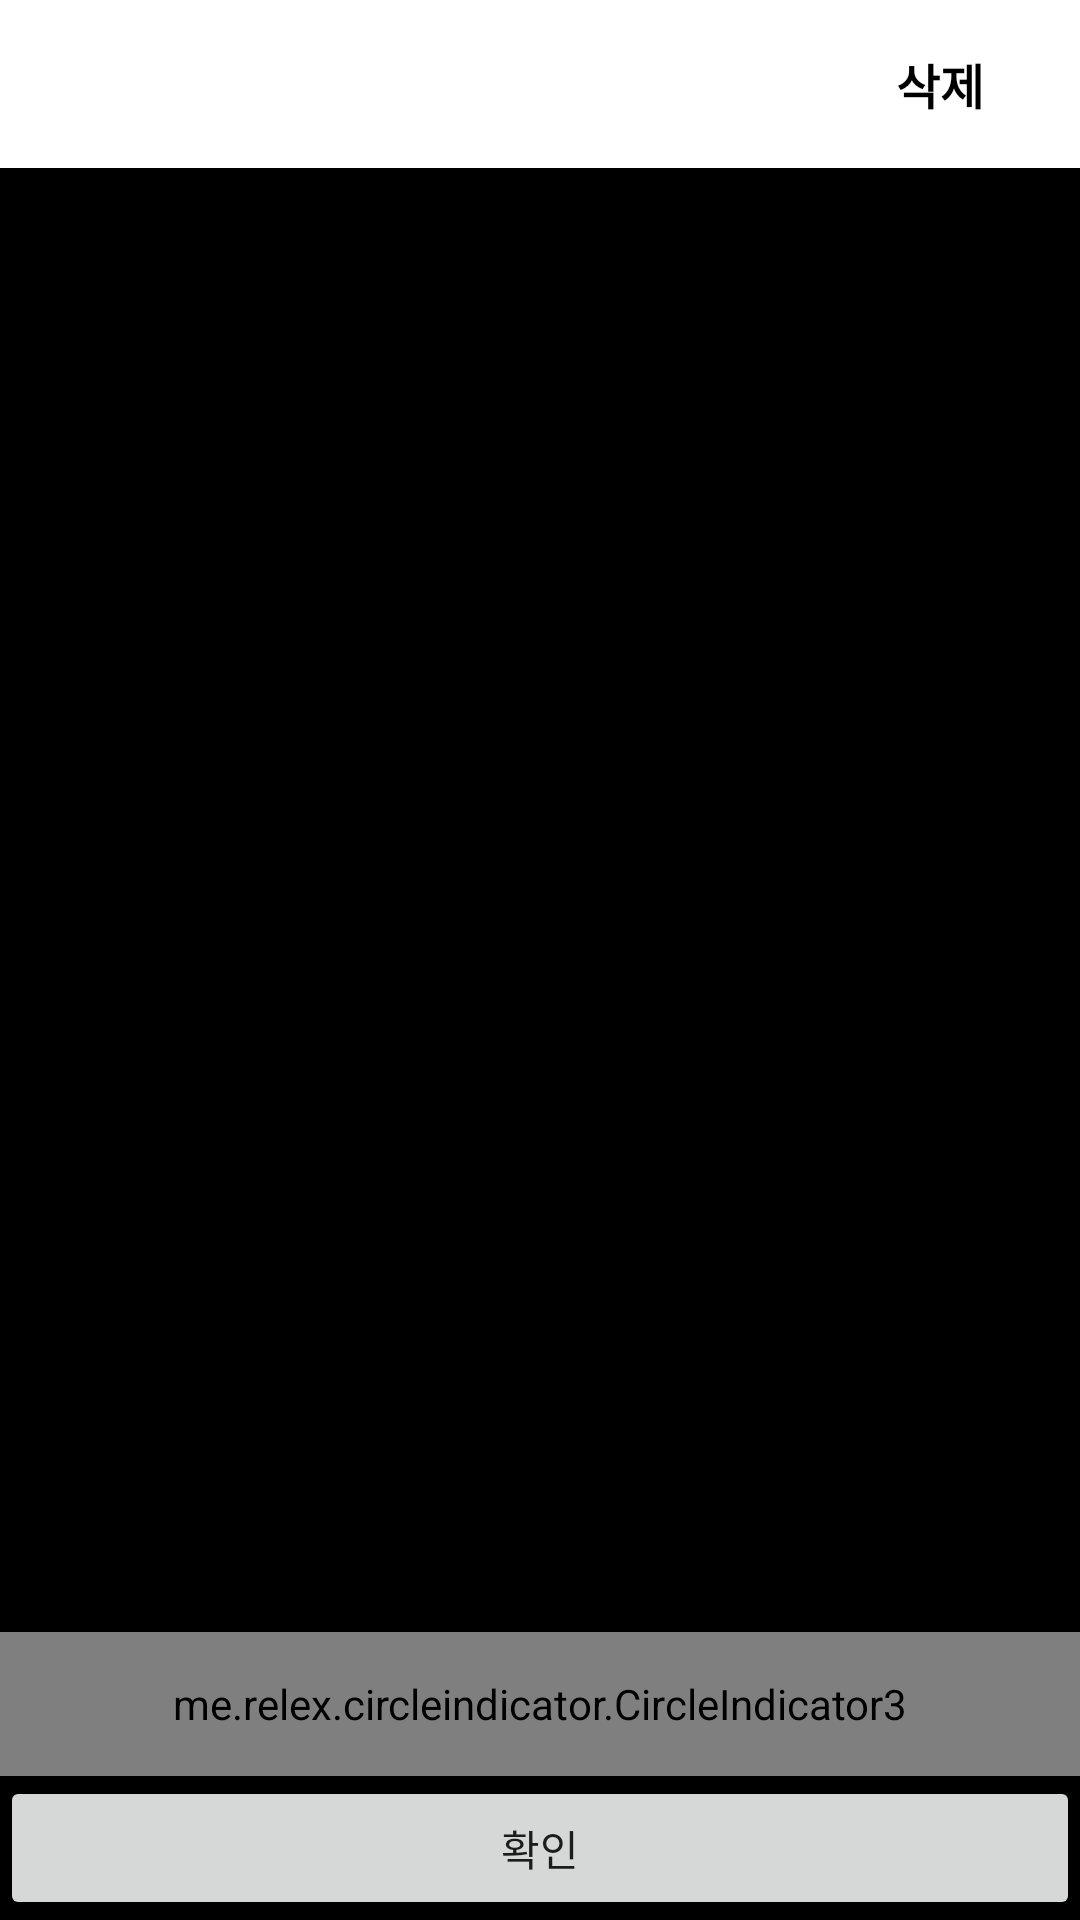

Produce the Android XML layout that renders to this screen, including the resource entries it uses.
<!-- AndroidManifest.xml: application theme Theme.TradeApplication -->
<!-- res/layout/activity_image_preview_list.xml -->
<?xml version="1.0" encoding="utf-8"?>
<androidx.constraintlayout.widget.ConstraintLayout xmlns:android="http://schemas.android.com/apk/res/android"
    xmlns:app="http://schemas.android.com/apk/res-auto"
    xmlns:tools="http://schemas.android.com/tools"
    android:layout_width="match_parent"
    android:layout_height="match_parent"
    tools:context="photo.ImagePreviewListActivity"
    android:background="@color/black">

    <androidx.appcompat.widget.Toolbar
        android:id="@+id/toolbar"
        android:minHeight="?attr/actionBarSize"
        android:background="@color/white"
        android:layout_width="0dp"
        android:layout_height="wrap_content"
        app:layout_constraintTop_toTopOf="parent"
        app:layout_constraintStart_toStartOf="parent"
        app:layout_constraintEnd_toEndOf="parent"
        app:titleTextColor="@color/black">
        <TextView
            android:id="@+id/deleteButton"
            android:layout_width="wrap_content"
            android:layout_height="wrap_content"
            android:text="@string/delete"
            android:layout_gravity="end"
            android:layout_alignParentEnd="true"
            android:layout_marginEnd="16dp"
            android:padding="16dp"
            android:textSize="16sp"
            android:textStyle="bold"
            android:textColor="@color/black"/>
    </androidx.appcompat.widget.Toolbar>

    <androidx.viewpager2.widget.ViewPager2
        android:id="@+id/imageViewPager"
        android:layout_width="0dp"
        android:layout_height="0dp"
        app:layout_constraintStart_toStartOf="parent"
        app:layout_constraintTop_toBottomOf="@id/toolbar"
        app:layout_constraintEnd_toEndOf="parent"
        app:layout_constraintBottom_toTopOf="@id/indicator"
        android:orientation="horizontal"/>

    <me.relex.circleindicator.CircleIndicator3
        android:id="@+id/indicator"
        android:layout_width="0dp"
        android:layout_height="48dp"
        app:layout_constraintBottom_toTopOf="@id/confirmButton"
        app:layout_constraintStart_toStartOf="parent"
        app:layout_constraintEnd_toEndOf="parent" />

    <Button
        android:id="@+id/confirmButton"
        android:layout_width="0dp"
        android:layout_height="wrap_content"
        android:text="@string/confirm"
        app:layout_constraintStart_toStartOf="parent"
        app:layout_constraintEnd_toEndOf="parent"
        app:layout_constraintBottom_toBottomOf="parent"/>

</androidx.constraintlayout.widget.ConstraintLayout>
<!-- resources referenced by this layout -->
<resources>
  <color name="black">#FF000000</color>
  <color name="white">#FFFFFFFF</color>
  <string name="confirm">확인</string>
  <string name="delete">삭제</string>
  <style name="Theme.TradeApplication" parent="Theme.MaterialComponents.Light.NoActionBar">
          
          <item name="colorPrimary">@color/purple_500</item>
          <item name="colorPrimaryVariant">@color/purple_700</item>
          <item name="colorOnPrimary">@color/white</item>
          
          <item name="colorSecondary">@color/teal_200</item>
          <item name="colorSecondaryVariant">@color/teal_700</item>
          <item name="colorOnSecondary">@color/black</item>
          
          <item name="android:statusBarColor" tools:targetApi="l">?attr/colorPrimaryVariant</item>
          
      </style>
  <color name="purple_500">#FF6200EE</color>
  <color name="purple_700">#FF3700B3</color>
  <color name="teal_200">#FF03DAC5</color>
  <color name="teal_700">#FF018786</color>
</resources>
